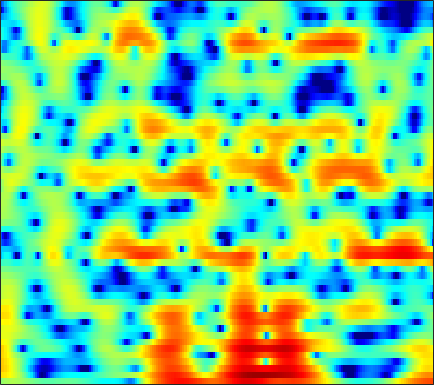

Source data for this figure (header and first rows):
0.39036, 0.77625, 1.1689, 1.4273, 1.546, 1.6173, 1.5976, 1.531, 1.3753, 1.1601, 0.90832, 0.7038, 0.40822, 0.080549, -0.16761, -0.49317, -0.79245, -0.99731, -1.2244, -1.4045, -1.5215, -1.566, -1.5776, -1.54
5.604, 5.468, 5.213, 4.867, 4.543, 4.019, 3.384, 2.833, 1.991, 1.017, -0.1072, -1.06, -2.497, -4.163, -5.603, -7.858, -10.63, -13.19, -17.27, -19.88, -17.36, -14.81, -12.13, -10.16
6.714, 6.411, 5.926, 5.338, 4.822, 4.029, 3.112, 2.337, 1.177, -0.1286, -1.6, -2.811, -4.575, -6.504, -8.049, -10.19, -12.33, -13.82, -15.48, -16.57, -16.86, -16.54, -15.59, -14.25
6.579, 6.268, 5.761, 5.149, 4.621, 3.826, 2.936, 2.205, 1.148, 0.003861, -1.221, -2.195, -3.562, -5.015, -6.166, -7.773, -9.452, -10.74, -12.4, -13.76, -14.47, -14.39, -13.55, -12.33
6.183, 5.83, 5.225, 4.474, 3.824, 2.856, 1.809, 0.9992, -0.07052, -1.06, -1.906, -2.428, -2.97, -3.375, -3.617, -3.888, -4.118, -4.268, -4.43, -4.555, -4.646, -4.692, -4.709, -4.703
6.335, 5.931, 5.167, 4.114, 3.11, 1.427, -0.7638, -2.879, -6.661, -12.21, -15.89, -12.18, -7.938, -5.303, -3.955, -2.684, -1.829, -1.387, -0.99, -0.7651, -0.6759, -0.6868, -0.7766, -0.9486
4.9, 4.717, 4.287, 3.644, 3.024, 2.018, 0.8492, -0.08527, -1.284, -2.228, -2.691, -2.697, -2.385, -1.903, -1.541, -1.134, -0.8566, -0.7482, -0.7235, -0.8344, -1.061, -1.298, -1.694, -2.161
3.469, 3.61, 3.651, 3.531, 3.351, 3.011, 2.591, 2.246, 1.772, 1.31, 0.8936, 0.618, 0.2949, 0.002673, -0.2167, -0.5319, -0.8942, -1.217, -1.726, -2.353, -3.113, -3.784, -4.844, -6.09
3.197, 3.535, 3.8, 3.868, 3.809, 3.594, 3.248, 2.923, 2.423, 1.873, 1.299, 0.8672, 0.3044, -0.2421, -0.6435, -1.177, -1.723, -2.154, -2.787, -3.536, -4.433, -5.241, -6.55, -8.249
4.275, 4.574, 4.755, 4.686, 4.486, 4.022, 3.342, 2.705, 1.707, 0.6003, -0.5578, -1.391, -2.354, -3.074, -3.441, -3.773, -4.02, -4.21, -4.5, -4.848, -5.24, -5.537, -5.922, -6.308
5.609, 5.77, 5.764, 5.484, 5.085, 4.273, 3.102, 1.953, -0.01193, -2.609, -6.125, -9.57, -14.53, -13.86, -11.36, -9.113, -8.049, -7.812, -8.015, -8.605, -9.241, -9.425, -8.917, -7.694
5.105, 5.285, 5.313, 5.077, 4.714, 3.97, 2.914, 1.897, 0.2326, -1.763, -3.982, -5.637, -7.334, -7.971, -7.932, -7.763, -7.886, -8.32, -9.507, -11.66, -15.42, -18.86, -16.25, -11.03
3.17, 3.523, 3.767, 3.768, 3.603, 3.179, 2.534, 1.92, 0.9527, -0.1281, -1.266, -2.103, -3.144, -4.058, -4.654, -5.334, -5.874, -6.201, -6.546, -6.733, -6.665, -6.408, -5.705, -4.611
1.975, 2.463, 2.867, 3.016, 2.974, 2.723, 2.265, 1.795, 1.007, 0.04237, -1.07, -1.983, -3.31, -4.711, -5.741, -6.95, -7.719, -7.852, -7.45, -6.575, -5.444, -4.552, -3.39, -2.256
1.949, 2.336, 2.664, 2.778, 2.736, 2.511, 2.096, 1.661, 0.9123, -0.05629, -1.276, -2.391, -4.215, -6.598, -8.969, -13.74, -24.98, -24.43, -13.74, -9.114, -6.172, -4.496, -2.686, -1.252
1.744, 1.903, 2.016, 2.014, 1.93, 1.711, 1.362, 1.012, 0.4316, -0.2831, -1.15, -1.901, -3.017, -4.26, -5.212, -6.322, -6.953, -6.913, -6.169, -4.932, -3.564, -2.593, -1.414, -0.3683
0.969, 0.9483, 0.8809, 0.7751, 0.6605, 0.465, 0.2194, -0.001641, -0.347, -0.7304, -1.145, -1.464, -1.9, -2.304, -2.545, -2.74, -2.768, -2.662, -2.327, -1.83, -1.215, -0.7032, -0.05037, 0.5473
-0.289, -0.387, -0.5161, -0.6647, -0.8006, -0.9917, -1.183, -1.295, -1.43, -1.528, -1.605, -1.66, -1.768, -1.854, -1.915, -1.951, -1.853, -1.652, -1.223, -0.6563, -0.01485, 0.4983, 1.146, 1.665
-2.796, -2.564, -2.362, -2.45, -2.689, -3.216, -3.76, -4.011, -3.896, -3.392, -2.758, -2.389, -2.115, -2.212, -2.539, -3.205, -3.771, -3.772, -2.911, -1.303, 0.4154, 1.511, 2.679, 3.482
-6.909, -5.214, -4.251, -4.348, -5.077, -7.191, -11.63, -18.57, -16.03, -8.411, -4.699, -3.101, -1.944, -1.887, -2.515, -4.576, -9.179, -15.02, -8.751, -2.598, 1.082, 2.954, 4.568, 5.483
-6.579, -6.582, -6.623, -6.747, -6.982, -7.367, -7.789, -7.89, -7.151, -5.73, -4.138, -3.075, -2.039, -1.434, -1.212, -1.088, -0.981, -0.6835, 0.06835, 1.242, 2.443, 3.232, 4.085, 4.554
-10.2, -11.72, -12.65, -11.74, -10.47, -8.774, -7.262, -6.326, -5.209, -4.176, -3.278, -2.662, -1.984, -1.382, -0.9929, -0.5035, 0.02869, 0.4607, 1.056, 1.706, 2.377, 2.792, 3.266, 3.554
-10.95, -14.06, -16.6, -13.54, -10.82, -8.074, -6.171, -5.08, -4.012, -3.253, -2.713, -2.441, -2.194, -1.988, -1.823, -1.554, -1.122, -0.7074, 0.004841, 0.7803, 1.566, 2.143, 2.775, 3.253
-3.203, -3.699, -4.03, -3.954, -3.686, -3.184, -2.691, -2.411, -2.173, -2.163, -2.386, -2.725, -3.387, -4.327, -5.111, -5.945, -6.027, -5.327, -3.705, -1.881, -0.2497, 0.8087, 1.976, 2.865
0.4855, 0.2894, 0.07565, -0.09199, -0.1943, -0.3362, -0.4981, -0.6852, -1.041, -1.563, -2.34, -3.136, -4.594, -6.801, -9.261, -14.85, -22.96, -14.75, -8.273, -4.538, -1.927, -0.4952, 0.9919, 2.085
1.531, 1.395, 1.168, 0.8994, 0.6747, 0.3242, -0.07915, -0.4093, -0.9216, -1.508, -2.187, -2.759, -3.614, -4.488, -5.126, -5.694, -5.692, -5.202, -4.041, -2.651, -1.306, -0.3865, 0.6384, 1.436
1.702, 1.562, 1.299, 0.9505, 0.6304, 0.1443, -0.4204, -0.8684, -1.469, -2.039, -2.513, -2.787, -3.02, -3.102, -3.051, -2.851, -2.482, -2.086, -1.495, -0.811, -0.1413, 0.3313, 0.898, 1.346
1.779, 1.676, 1.445, 1.056, 0.6385, -0.09535, -1.033, -1.862, -3.031, -4.092, -4.74, -4.822, -4.404, -3.662, -3.01, -2.163, -1.371, -0.8398, -0.1915, 0.3592, 0.8498, 1.143, 1.458, 1.679
1.427, 1.664, 1.804, 1.64, 1.278, 0.3938, -1.013, -2.531, -5.429, -10.09, -17.06, -14.75, -8.73, -5.229, -3.471, -1.808, -0.6471, -0.02897, 0.6331, 1.083, 1.413, 1.588, 1.715, 1.753
-0.2312, 1.056, 2.119, 2.593, 2.616, 2.215, 1.355, 0.3795, -1.275, -3.093, -4.324, -4.346, -3.422, -2.157, -1.383, -0.6367, -0.1774, 0.02941, 0.1709, 0.2755, 0.2756, 0.2617, 0.1401, -0.1183
0.3684, 1.55, 2.654, 3.307, 3.544, 3.606, 3.392, 3.116, 2.612, 2.067, 1.538, 1.187, 0.7577, 0.2655, -0.2104, -1.07, -2.191, -3.054, -4.082, -4.468, -4.266, -4.083, -4.091, -4.757
2.281, 2.467, 2.72, 2.933, 3.065, 3.201, 3.275, 3.293, 3.227, 3.031, 2.679, 2.293, 1.582, 0.5014, -0.5762, -2.584, -5.607, -9.185, -18.62, -19.75, -10.96, -8.206, -6.522, -6.145
1.615, 1.047, 0.379, 0.03174, 0.07425, 0.4763, 1.121, 1.6, 2.131, 2.448, 2.525, 2.402, 1.965, 1.24, 0.4945, -0.7661, -2.299, -3.478, -4.736, -5.117, -4.769, -4.157, -3.417, -2.879
-0.9146, -2.951, -6.663, -10.71, -10.05, -5.941, -2.749, -1.08, 0.475, 1.466, 2.038, 2.239, 2.238, 2.036, 1.719, 1.22, 0.6619, 0.2582, -0.1733, -0.4818, -0.5627, -0.5791, -0.4889, -0.346
-0.4151, -2.027, -4.42, -6.183, -6.031, -4.217, -2.155, -0.8768, 0.4197, 1.312, 1.833, 2.034, 2.12, 1.993, 1.826, 1.521, 1.206, 0.9607, 0.6841, 0.4445, 0.2903, 0.1672, 0.01785, -0.128
1.984, 1.403, 0.7701, 0.4136, 0.3745, 0.5849, 1.003, 1.339, 1.747, 1.992, 2.044, 1.946, 1.645, 1.172, 0.7951, 0.2592, -0.2024, -0.4389, -0.6484, -0.7026, -0.7978, -0.8449, -1.039, -1.4
2.95, 2.641, 2.393, 2.34, 2.407, 2.608, 2.838, 2.998, 3.088, 2.969, 2.6, 2.118, 1.139, -0.1472, -1.356, -3.033, -4.364, -4.689, -4.242, -3.368, -2.609, -2.247, -2.095, -2.382
1.246, 0.7422, 0.5735, 1.05, 1.688, 2.638, 3.469, 3.934, 4.264, 4.247, 3.802, 3.159, 1.816, -0.2831, -2.594, -7.324, -17.74, -19.37, -9.219, -5.289, -3.18, -2.361, -1.843, -1.862
-5.878, -10.12, -12.94, -6.282, -2.786, 0.3396, 2.418, 3.455, 4.348, 4.732, 4.639, 4.274, 3.425, 2.15, 0.979, -0.6812, -2.06, -2.611, -2.673, -2.307, -2.01, -1.825, -1.783, -1.929
-5.342, -6.08, -5.897, -4.076, -2.314, -0.08414, 1.684, 2.694, 3.686, 4.242, 4.429, 4.329, 3.921, 3.257, 2.615, 1.632, 0.578, -0.2599, -1.325, -2.393, -3.457, -4.078, -4.615, -4.805
-4.666, -3.896, -2.758, -1.503, -0.5004, 0.8092, 1.967, 2.729, 3.522, 4.042, 4.29, 4.296, 4.051, 3.55, 3.006, 2.035, 0.7807, -0.4134, -2.342, -4.93, -8.385, -11.61, -14.31, -11.64
-6.479, -5.017, -3.325, -1.798, -0.7405, 0.5222, 1.645, 2.362, 3.113, 3.647, 3.93, 3.988, 3.853, 3.453, 2.992, 2.144, 1.002, -0.04237, -1.809, -4.045, -6.717, -8.831, -10.27, -9.029
-8.18, -6.975, -5.278, -3.558, -2.333, -0.8272, 0.4675, 1.273, 2.129, 2.727, 3.077, 3.178, 3.122, 2.856, 2.519, 1.936, 1.202, 0.5831, -0.318, -1.24, -2.04, -2.506, -2.828, -2.803
-12.85, -11.76, -8.924, -6.036, -4.152, -2.076, -0.4628, 0.4774, 1.426, 2.044, 2.379, 2.454, 2.347, 2.059, 1.745, 1.241, 0.7124, 0.3263, -0.09027, -0.3601, -0.5016, -0.5087, -0.4179, -0.2427
-16.7, -14.51, -9.366, -5.624, -3.559, -1.471, 0.04545, 0.8788, 1.656, 2.088, 2.197, 2.091, 1.699, 1.044, 0.4293, -0.5189, -1.433, -1.949, -2.211, -1.929, -1.288, -0.6974, 0.08149, 0.7621
-3.386, -3.141, -2.346, -1.291, -0.4777, 0.4997, 1.257, 1.682, 2.013, 2.078, 1.855, 1.487, 0.6967, -0.5159, -1.782, -4.081, -7.396, -10.57, -12.19, -8.265, -4.607, -2.623, -0.6641, 0.7155
0.2824, 0.3018, 0.4312, 0.6534, 0.8463, 1.074, 1.24, 1.294, 1.24, 1.022, 0.6246, 0.1806, -0.621, -1.707, -2.783, -4.586, -6.82, -8.398, -8.886, -6.876, -4.328, -2.636, -0.8526, 0.4837
0.9423, 0.8066, 0.659, 0.545, 0.4607, 0.3326, 0.1741, -0.001021, -0.2877, -0.6509, -1.074, -1.419, -1.892, -2.365, -2.679, -3.052, -3.284, -3.272, -2.981, -2.358, -1.473, -0.7584, 0.1575, 0.9409
0.3692, 0.07506, -0.2554, -0.5144, -0.6975, -0.9488, -1.271, -1.593, -2.114, -2.741, -3.393, -3.796, -4.107, -4.053, -3.735, -3.133, -2.412, -1.845, -1.108, -0.4105, 0.2717, 0.7371, 1.299, 1.767
-1.536, -2.106, -2.523, -2.608, -2.555, -2.503, -2.681, -2.995, -3.799, -5.119, -7.088, -8.895, -10.74, -9.473, -7.251, -4.455, -2.3, -1.099, 0.1519, 1.046, 1.625, 1.916, 2.183, 2.379
-7.152, -9.698, -9.479, -6.91, -5.317, -3.996, -3.347, -3.249, -3.616, -4.622, -6.451, -8.428, -10.74, -8.737, -5.698, -2.36, -0.003546, 1.252, 2.345, 2.893, 2.94, 2.706, 2.112, 1.436
-6.791, -9.141, -9.261, -7.3, -6.084, -5.018, -4.326, -3.986, -3.489, -2.982, -2.412, -1.971, -1.154, -0.04215, 0.9058, 2.212, 3.311, 3.919, 4.297, 4.134, 3.376, 2.296, -0.09384, -4.271
-3.119, -4.01, -5.04, -6.046, -6.932, -8.392, -10.18, -10.81, -9.305, -6.42, -3.759, -2.08, -0.2436, 1.285, 2.218, 3.233, 3.95, 4.259, 4.361, 4.037, 3.258, 2.334, 0.6783, -1.281
-3.491, -4.104, -5.079, -6.329, -7.558, -9.92, -13.35, -15.57, -12.62, -8.012, -4.519, -2.509, -0.4069, 1.19, 2.143, 3.087, 3.715, 3.979, 4.08, 3.897, 3.418, 2.907, 2.083, 1.175
-5.221, -5.357, -5.54, -5.738, -5.906, -6.097, -6.064, -5.758, -4.878, -3.55, -2.042, -0.9328, 0.4358, 1.589, 2.31, 3.056, 3.558, 3.781, 3.854, 3.695, 3.311, 2.892, 2.163, 1.258
-8.856, -8.202, -7.15, -6.125, -5.428, -4.553, -3.725, -3.078, -2.194, -1.249, -0.2883, 0.4281, 1.314, 2.104, 2.604, 3.147, 3.518, 3.675, 3.708, 3.526, 3.142, 2.699, 1.9, 0.8565
-16.82, -12.83, -9.333, -6.957, -5.599, -4.153, -2.997, -2.244, -1.338, -0.509, 0.2694, 0.8199, 1.509, 2.137, 2.55, 3.012, 3.346, 3.495, 3.554, 3.422, 3.076, 2.663, 1.899, 0.8662
-10.86, -9.381, -7.407, -5.718, -4.662, -3.532, -2.619, -2.059, -1.406, -0.8372, -0.2881, 0.1245, 0.7134, 1.325, 1.785, 2.351, 2.825, 3.093, 3.303, 3.328, 3.129, 2.84, 2.252, 1.419
